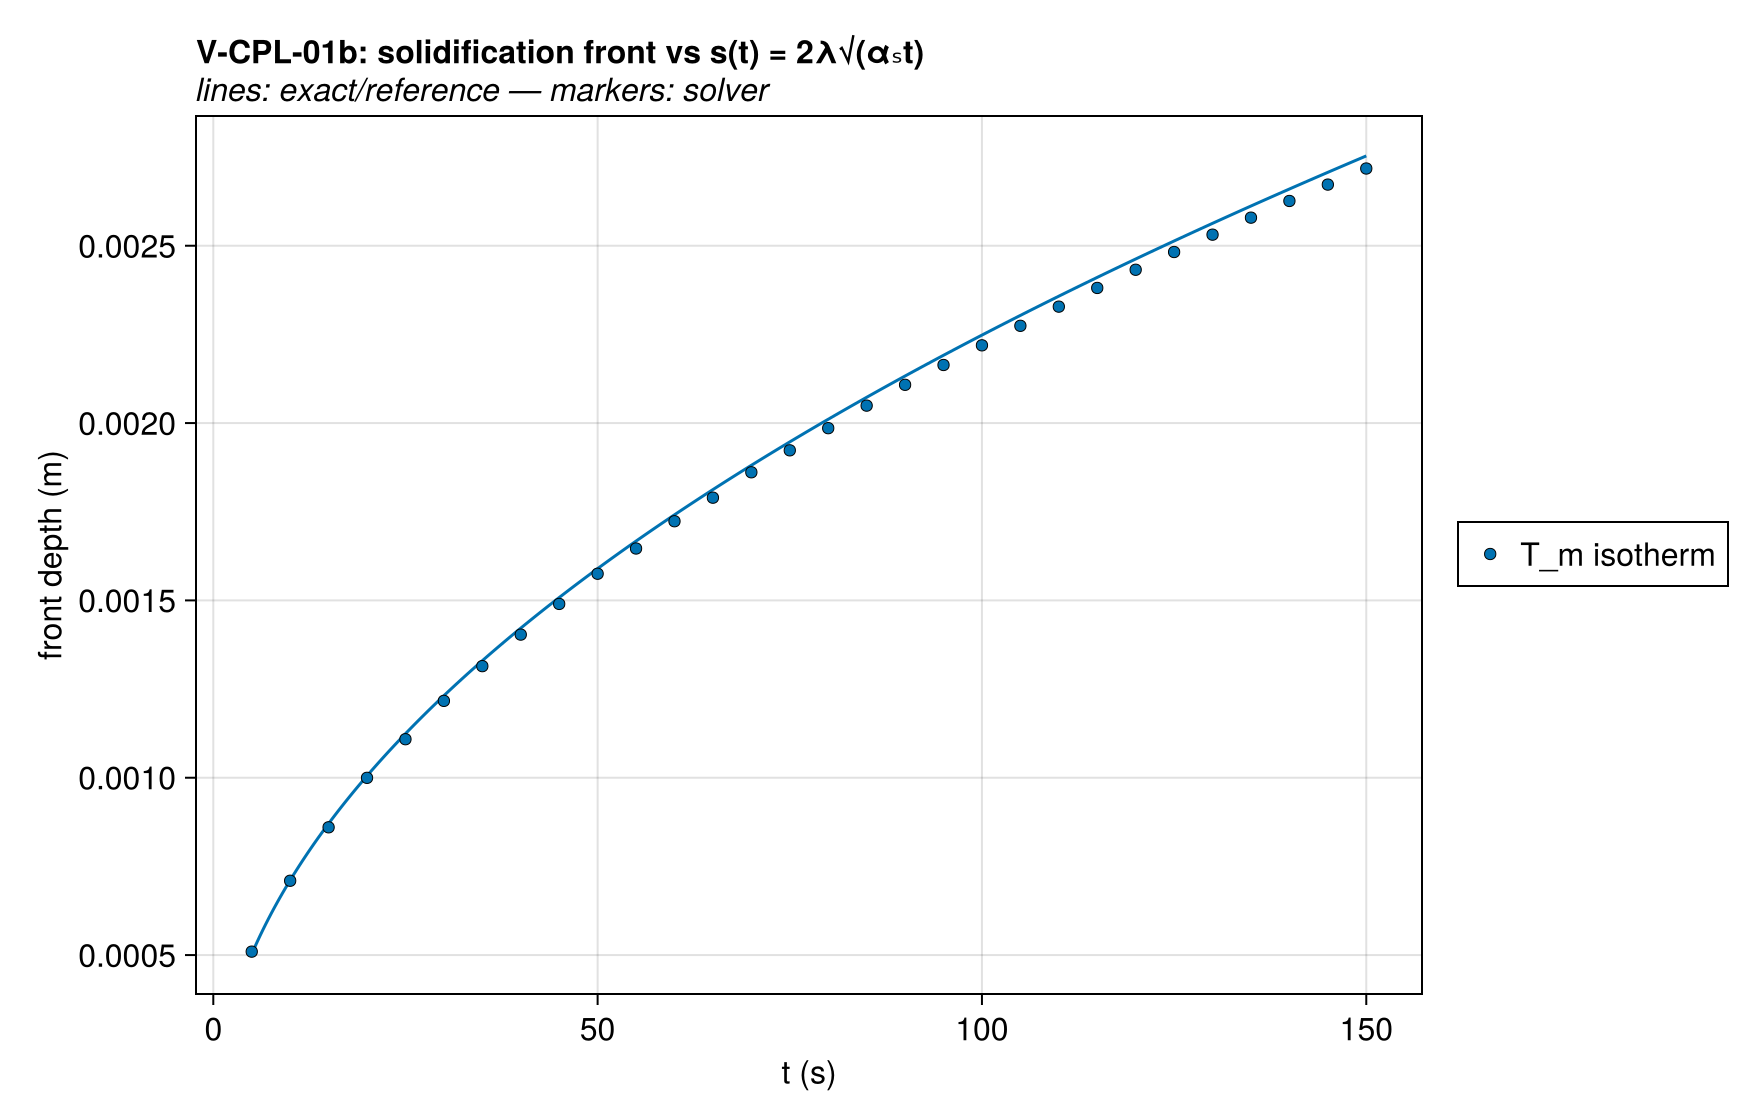

Source data for this figure (header and first rows):
series, t (s), front depth (m), exact
T_m isotherm, 5.0, 0.0005096, 0.0005027
T_m isotherm, 10.0, 0.0007094, 0.0007109
T_m isotherm, 15.0, 0.0008601, 0.0008706
T_m isotherm, 20.0, 0.0009996, 0.001005
T_m isotherm, 25.0, 0.001109, 0.001124
T_m isotherm, 30.0, 0.001217, 0.001231
T_m isotherm, 35.0, 0.001315, 0.00133
T_m isotherm, 40.0, 0.001403, 0.001422
T_m isotherm, 45.0, 0.00149, 0.001508
T_m isotherm, 50.0, 0.001575, 0.00159
T_m isotherm, 55.0, 0.001646, 0.001667
T_m isotherm, 60.0, 0.001723, 0.001741
T_m isotherm, 65.0, 0.00179, 0.001812
T_m isotherm, 70.0, 0.001861, 0.001881
T_m isotherm, 75.0, 0.001923, 0.001947
T_m isotherm, 80.0, 0.001986, 0.002011
T_m isotherm, 85.0, 0.002049, 0.002073
T_m isotherm, 90.0, 0.002108, 0.002133
T_m isotherm, 95.0, 0.002164, 0.002191
T_m isotherm, 100.0, 0.002219, 0.002248
T_m isotherm, 105.0, 0.002274, 0.002304
T_m isotherm, 110.0, 0.002328, 0.002358
T_m isotherm, 115.0, 0.002381, 0.002411
T_m isotherm, 120.0, 0.002432, 0.002463
T_m isotherm, 125.0, 0.002482, 0.002513
T_m isotherm, 130.0, 0.002531, 0.002563
T_m isotherm, 135.0, 0.002579, 0.002612
T_m isotherm, 140.0, 0.002626, 0.00266
T_m isotherm, 145.0, 0.002672, 0.002707
T_m isotherm, 150.0, 0.002718, 0.002753
Gpyro 0.8200 (T_m isotherm), 0.9995, 0.0001537, 0.0002247
Gpyro 0.8200 (T_m isotherm), 1.999, 0.0001958, 0.0003178
Gpyro 0.8200 (T_m isotherm), 2.999, 0.0002207, 0.0003893
Gpyro 0.8200 (T_m isotherm), 4.001, 0.0002589, 0.0004497
Gpyro 0.8200 (T_m isotherm), 5.004, 0.0002966, 0.0005028
Gpyro 0.8200 (T_m isotherm), 6.005, 0.0003271, 0.0005509
Gpyro 0.8200 (T_m isotherm), 7.01, 0.0003616, 0.0005952
Gpyro 0.8200 (T_m isotherm), 8.014, 0.000395, 0.0006364
Gpyro 0.8200 (T_m isotherm), 9.015, 0.0004185, 0.000675
Gpyro 0.8200 (T_m isotherm), 10.02, 0.0004543, 0.0007117
Gpyro 0.8200 (T_m isotherm), 11.02, 0.0004794, 0.0007464
Gpyro 0.8200 (T_m isotherm), 12.03, 0.000501, 0.0007795
Gpyro 0.8200 (T_m isotherm), 13.03, 0.0005318, 0.0008114
Gpyro 0.8200 (T_m isotherm), 14.03, 0.0005599, 0.0008421
Gpyro 0.8200 (T_m isotherm), 15.04, 0.0005814, 0.0008717
Gpyro 0.8200 (T_m isotherm), 16.04, 0.0005994, 0.0009003
Gpyro 0.8200 (T_m isotherm), 17.05, 0.0006278, 0.0009283
Gpyro 0.8200 (T_m isotherm), 18.06, 0.0006513, 0.0009554
Gpyro 0.8200 (T_m isotherm), 19.06, 0.0006721, 0.0009815
Gpyro 0.8200 (T_m isotherm), 20.07, 0.0006899, 0.001007
Gpyro 0.8200 (T_m isotherm), 21.09, 0.0007091, 0.001032
Gpyro 0.8200 (T_m isotherm), 22.09, 0.0007321, 0.001056
Gpyro 0.8200 (T_m isotherm), 23.09, 0.0007525, 0.00108
Gpyro 0.8200 (T_m isotherm), 24.09, 0.0007703, 0.001103
Gpyro 0.8200 (T_m isotherm), 25.09, 0.0007864, 0.001126
Gpyro 0.8200 (T_m isotherm), 26.09, 0.0008013, 0.001148
Gpyro 0.8200 (T_m isotherm), 27.09, 0.0008221, 0.00117
Gpyro 0.8200 (T_m isotherm), 28.09, 0.0008409, 0.001191
Gpyro 0.8200 (T_m isotherm), 29.09, 0.0008581, 0.001212
Gpyro 0.8200 (T_m isotherm), 30.09, 0.0008736, 0.001233
... 269 more rows
